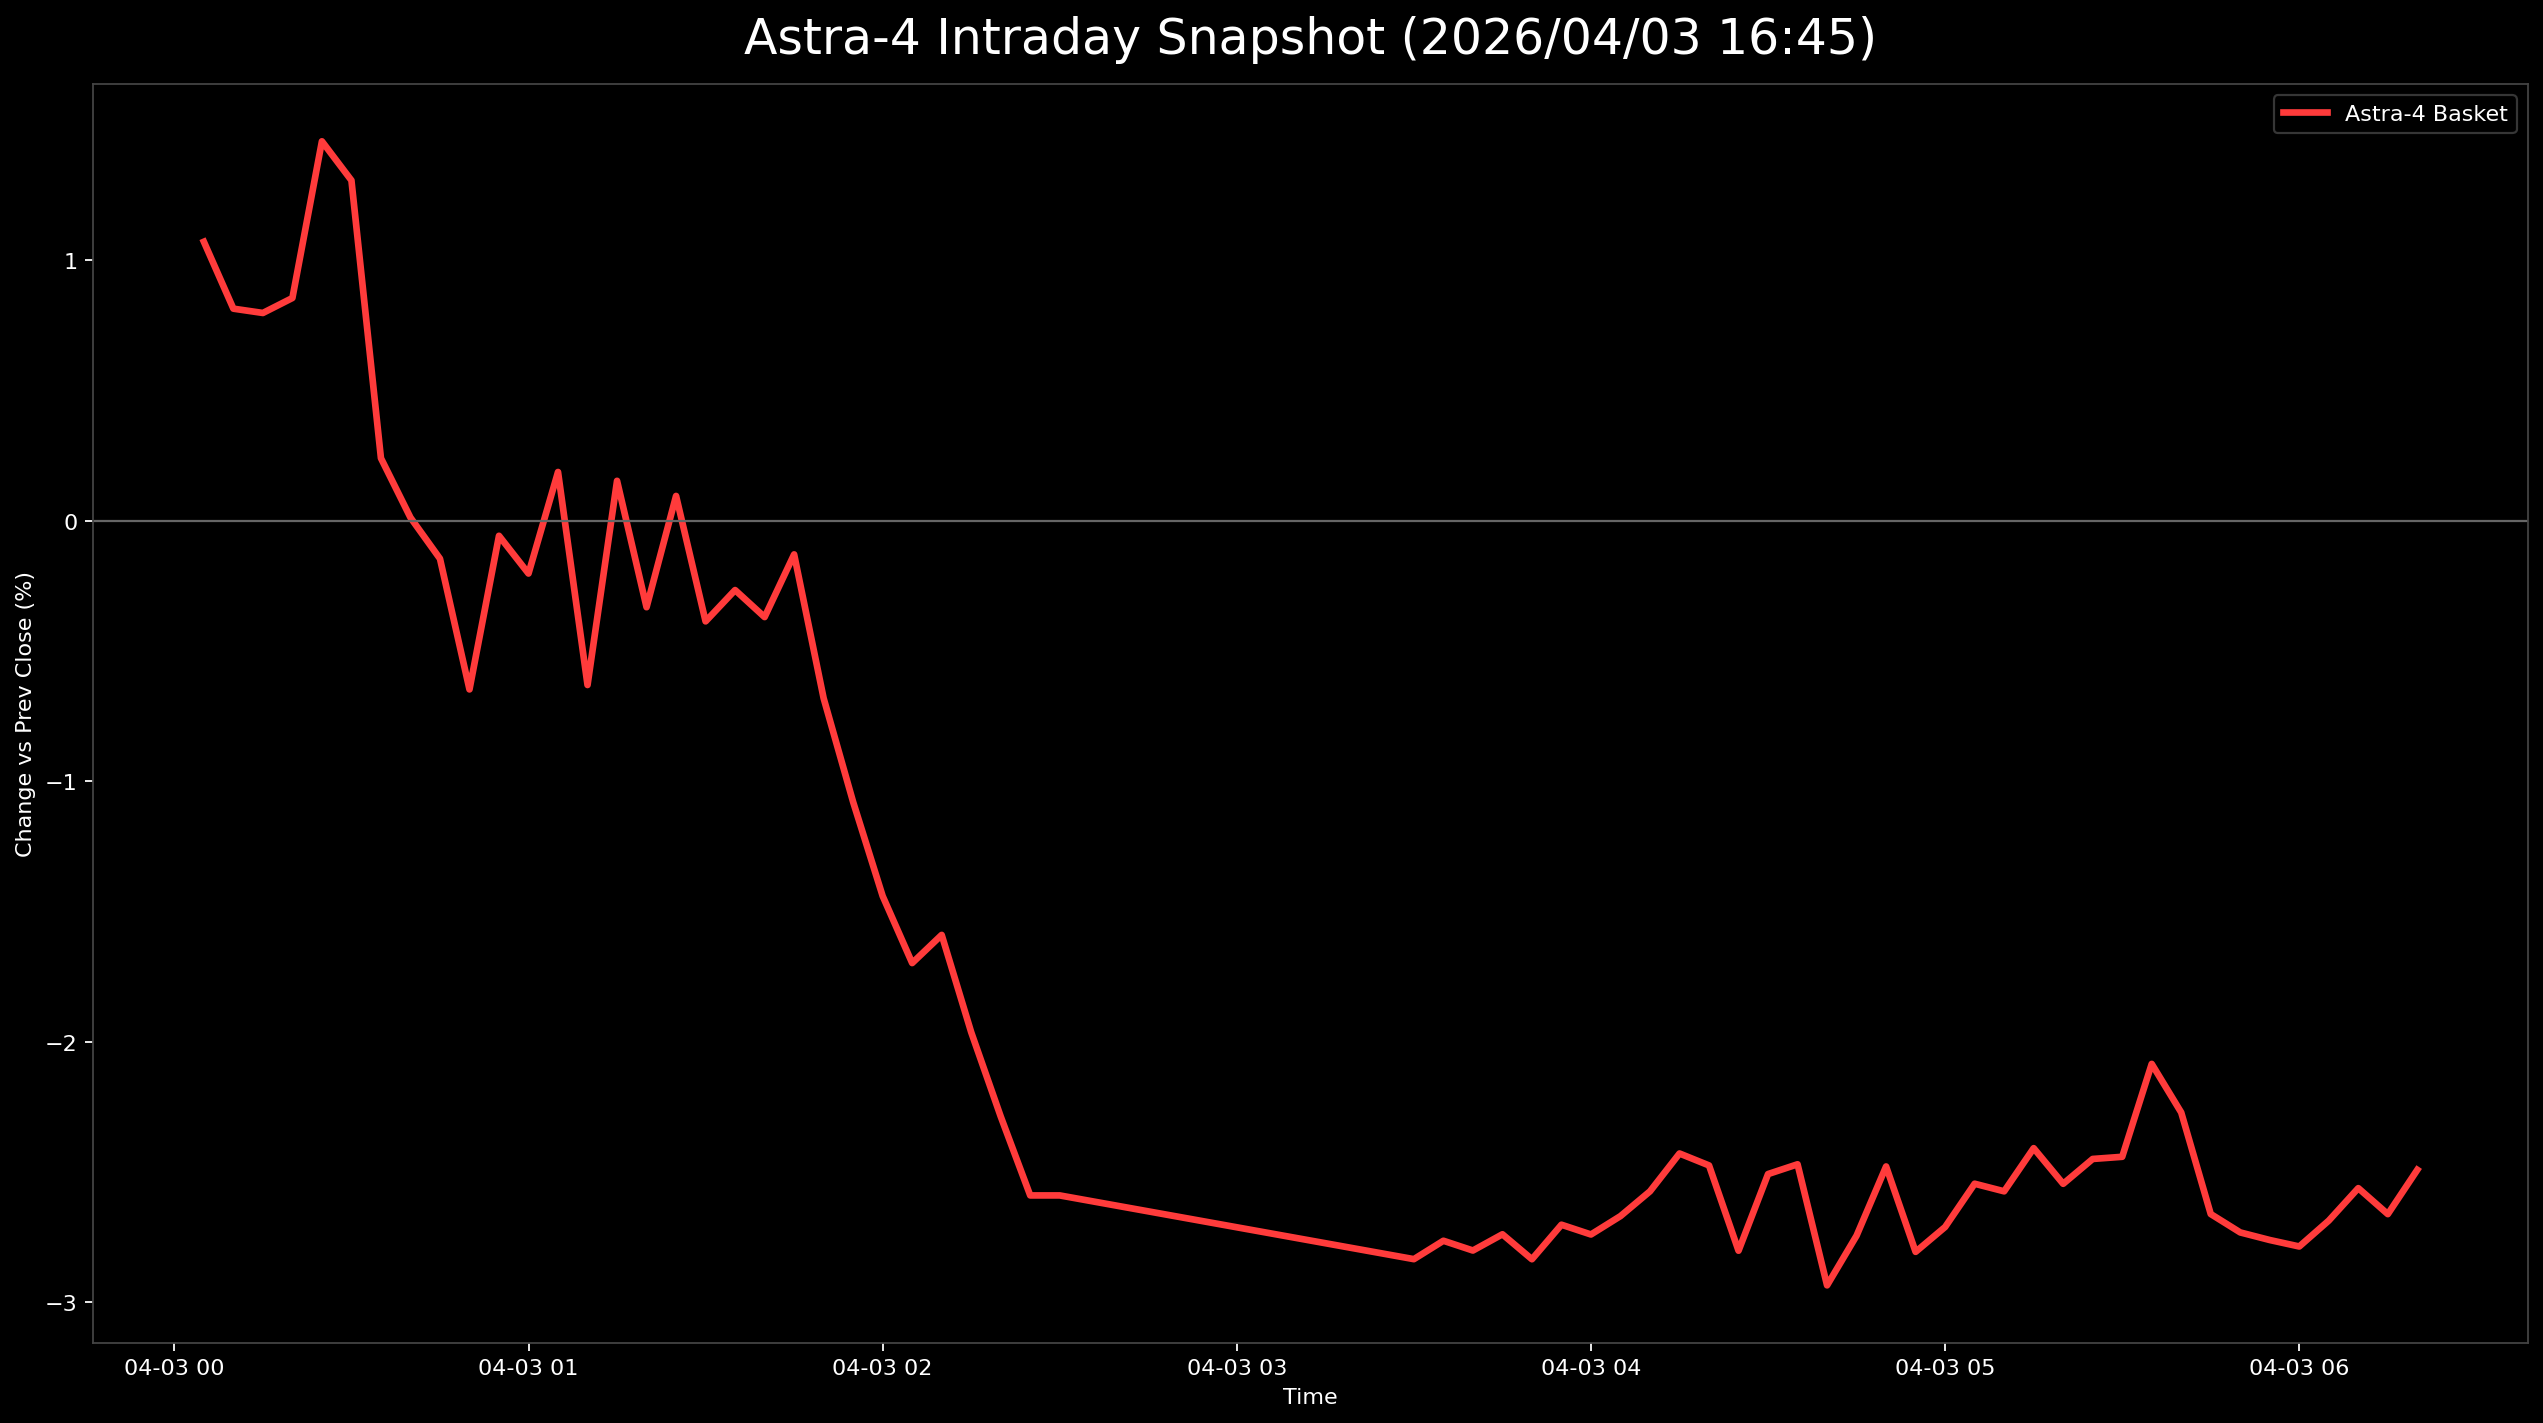

Data behind this chart, as committed beside it:
日時, 9348.T, 402A.T, 186A.T, Astra4_mean
2026-04-03 00:05:00+00:00, -0.02754, 0.01495, 0.04473, 0.01071
2026-04-03 00:10:00+00:00, -0.0339, 0.02056, 0.03777, 0.008145
2026-04-03 00:15:00+00:00, -0.02966, 0.01682, 0.03678, 0.00798
2026-04-03 00:20:00+00:00, -0.04237, 0.0243, 0.04374, 0.008555
2026-04-03 00:25:00+00:00, -0.04449, 0.03551, 0.05268, 0.01457
2026-04-03 00:30:00+00:00, -0.05297, 0.03551, 0.05666, 0.01307
2026-04-03 00:35:00+00:00, -0.06356, 0.02804, 0.04274, 0.002407
2026-04-03 00:40:00+00:00, -0.06356, 0.02617, 0.03777, 0.0001274
2026-04-03 00:45:00+00:00, -0.07203, 0.02991, 0.03777, -0.001451
2026-04-03 00:50:00+00:00, -0.07627, 0.02804, 0.02883, -0.006469
2026-04-03 00:55:00+00:00, -0.06992, 0.03738, 0.03082, -0.0005723
2026-04-03 01:00:00+00:00, -0.07203, 0.04112, 0.02485, -0.002021
2026-04-03 01:05:00+00:00, -0.07203, 0.04486, 0.0328, 0.001876
2026-04-03 01:10:00+00:00, -0.07839, 0.03364, 0.02584, -0.0063
2026-04-03 01:15:00+00:00, -0.07627, 0.04112, 0.03976, 0.001537
2026-04-03 01:20:00+00:00, -0.07627, 0.03551, 0.03082, -0.003314
2026-04-03 01:25:00+00:00, -0.07415, 0.03925, 0.03777, 0.0009577
2026-04-03 01:30:00+00:00, -0.07627, 0.02991, 0.03479, -0.003858
2026-04-03 01:35:00+00:00, -0.07839, 0.03364, 0.03678, -0.002655
2026-04-03 01:40:00+00:00, -0.08051, 0.03364, 0.03579, -0.003693
2026-04-03 01:45:00+00:00, -0.07627, 0.03364, 0.03877, -0.001286
2026-04-03 01:50:00+00:00, -0.08051, 0.0243, 0.03579, -0.006808
2026-04-03 01:55:00+00:00, -0.08475, 0.02056, 0.03181, -0.01079
2026-04-03 02:00:00+00:00, -0.08686, 0.01682, 0.02684, -0.0144
2026-04-03 02:05:00+00:00, -0.08686, 0.01308, 0.02286, -0.01697
2026-04-03 02:10:00+00:00, -0.08263, 0.01308, 0.02187, -0.01589
2026-04-03 02:15:00+00:00, -0.08898, 0.01121, 0.01889, -0.01963
2026-04-03 02:20:00+00:00, -0.08898, 0.007477, 0.01292, -0.02286
2026-04-03 02:25:00+00:00, -0.09322, 0.005607, 0.00994, -0.02589
2026-04-03 02:30:00+00:00, -0.09322, 0.005607, 0.00994, -0.02589
2026-04-03 03:30:00+00:00, -0.09746, 0.007477, 0.00497, -0.02834
2026-04-03 03:35:00+00:00, -0.09534, 0.007477, 0.00497, -0.02763
2026-04-03 03:40:00+00:00, -0.09746, 0.007477, 0.005964, -0.02801
2026-04-03 03:45:00+00:00, -0.09746, 0.009346, 0.005964, -0.02738
2026-04-03 03:50:00+00:00, -0.09958, 0.005607, 0.008946, -0.02834
2026-04-03 03:55:00+00:00, -0.09958, 0.005607, 0.01292, -0.02702
2026-04-03 04:00:00+00:00, -0.1017, 0.005607, 0.01392, -0.02739
2026-04-03 04:05:00+00:00, -0.09958, 0.005607, 0.01392, -0.02668
2026-04-03 04:10:00+00:00, -0.1017, 0.005607, 0.01889, -0.02573
2026-04-03 04:15:00+00:00, -0.09746, 0.003738, 0.02087, -0.02428
2026-04-03 04:20:00+00:00, -0.1017, 0.005607, 0.02187, -0.02474
2026-04-03 04:25:00+00:00, -0.1017, 0.003738, 0.01392, -0.02801
2026-04-03 04:30:00+00:00, -0.1017, 0.005607, 0.02087, -0.02507
2026-04-03 04:35:00+00:00, -0.09958, 0.005607, 0.01988, -0.0247
2026-04-03 04:40:00+00:00, -0.1038, 0.001869, 0.01392, -0.02934
2026-04-03 04:45:00+00:00, -0.1038, 0.005607, 0.0159, -0.02743
2026-04-03 04:50:00+00:00, -0.1017, 0.007477, 0.01988, -0.02478
2026-04-03 04:55:00+00:00, -0.1038, 0.003738, 0.0159, -0.02806
2026-04-03 05:00:00+00:00, -0.1038, 0.005607, 0.0169, -0.0271
2026-04-03 05:05:00+00:00, -0.1017, 0.007477, 0.01789, -0.02544
2026-04-03 05:10:00+00:00, -0.1017, 0.005607, 0.01889, -0.02573
2026-04-03 05:15:00+00:00, -0.1017, 0.005607, 0.02386, -0.02408
2026-04-03 05:20:00+00:00, -0.1038, 0.005607, 0.02187, -0.02545
2026-04-03 05:25:00+00:00, -0.1038, 0.007477, 0.02286, -0.02449
2026-04-03 05:30:00+00:00, -0.1017, 0.005607, 0.02286, -0.02441
2026-04-03 05:35:00+00:00, -0.1017, 0.009346, 0.02982, -0.02084
2026-04-03 05:40:00+00:00, -0.09958, 0.005607, 0.02584, -0.02271
2026-04-03 05:45:00+00:00, -0.09958, 0.001869, 0.01789, -0.0266
2026-04-03 05:50:00+00:00, -0.1017, 0.001869, 0.01789, -0.02731
2026-04-03 05:55:00+00:00, -0.1017, 0.0, 0.01889, -0.0276
... 5 more rows
